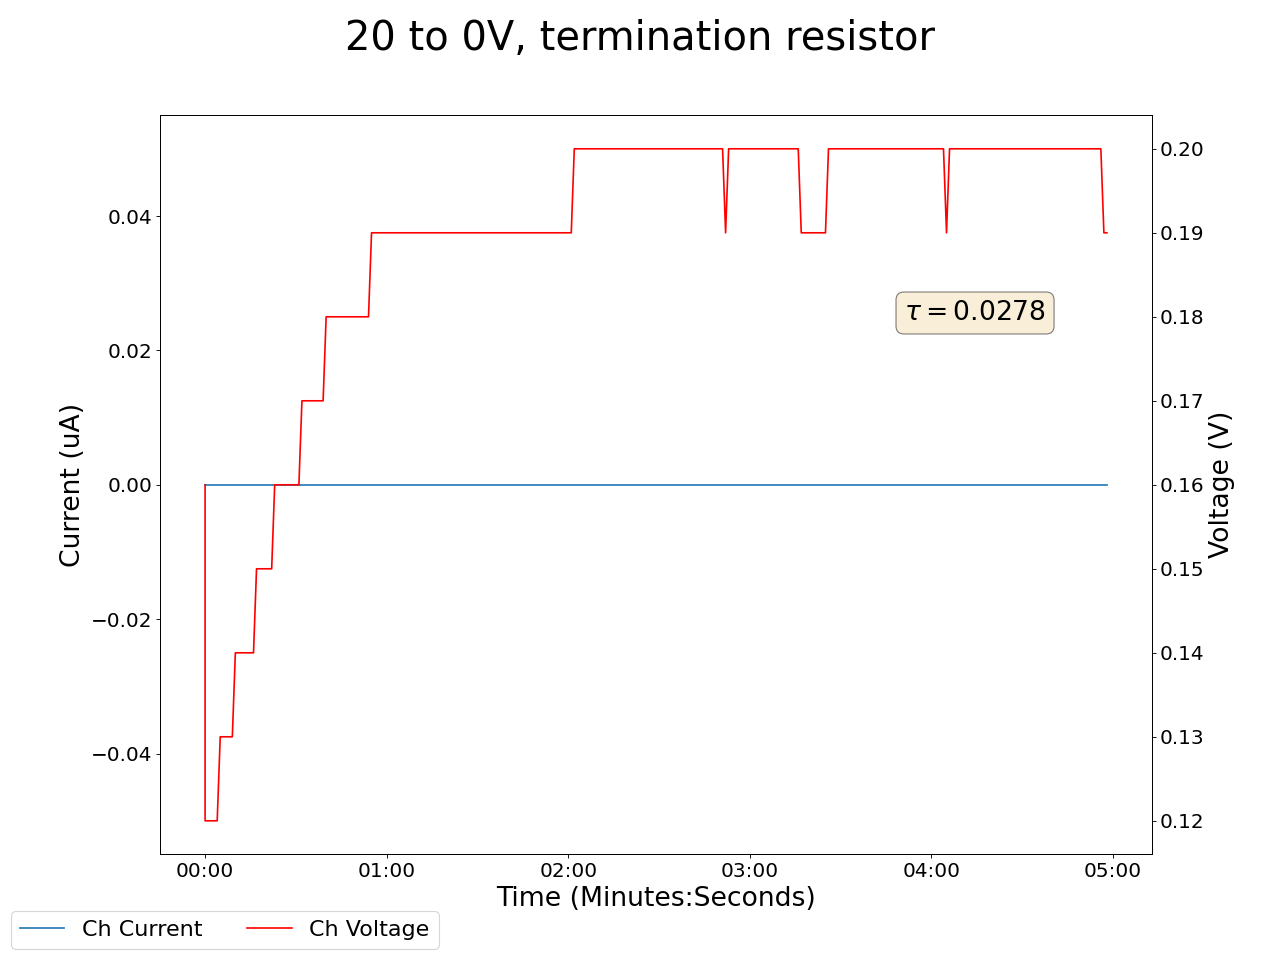

The table this chart was drawn from, first rows:
2025-05-12 12:49:33.315786, 0.46000000834465027, 0.0, 0.12999999523162842, 0.0, 0.1599999964237213, 0.0, 0.20000000298023224, 0.0, 0.019999999552965164, 0.0, 0.0, 0.0, 0.18000000715255737, 0.0, 0.9300000071525574, 0.0, 0.0, 0.0, 0.0, 0.0, 0.36000001430511475, 0.0, 0.6000000238418579
2025-05-12 12:49:34.315694, 0.46, 0.0, 0.13, 0.0, 0.12, 0.0, 0.2, 0.0, 0.02, 0.0, 0.0, 0.0, 0.18, 0.0, 0.93, 0.0, 0.0, 0.0, 0.0, 0.0, 0.36, 0.0, 0.6
2025-05-12 12:49:35.315694, 0.46, 0.0, 0.13, 0.0, 0.12, 0.0, 0.2, 0.0, 0.03, 0.0, 0.0, 0.0, 0.18, 0.0, 0.93, 0.0, 0.0, 0.0, 0.0, 0.0, 0.36, 0.0, 0.6
2025-05-12 12:49:36.315693, 0.47, 0.0, 0.13, 0.0, 0.12, 0.0, 0.2, 0.0, 0.03, 0.0, 0.0, 0.0, 0.18, 0.0, 0.93, 0.0, 0.0, 0.0, 0.0, 0.0, 0.36, 0.0, 0.6
2025-05-12 12:49:37.315693, 0.47, 0.0, 0.13, 0.0, 0.12, 0.0, 0.2, 0.0, 0.03, 0.0, 0.0, 0.0, 0.18, 0.0, 0.93, 0.0, 0.0, 0.0, 0.0, 0.0, 0.36, 0.0, 0.6
2025-05-12 12:49:38.315693, 0.47, 0.0, 0.13, 0.0, 0.12, 0.0, 0.2, 0.0, 0.03, 0.0, 0.0, 0.0, 0.18, 0.0, 0.93, 0.0, 0.0, 0.0, 0.0, 0.0, 0.36, 0.0, 0.6
2025-05-12 12:49:39.315693, 0.47, 0.0, 0.13, 0.0, 0.13, 0.0, 0.2, 0.0, 0.03, 0.0, 0.0, 0.0, 0.18, 0.0, 0.93, 0.0, 0.0, 0.0, 0.0, 0.0, 0.36, 0.0, 0.6
2025-05-12 12:49:40.315693, 0.47, 0.0, 0.13, 0.0, 0.13, 0.0, 0.2, 0.0, 0.03, 0.0, 0.0, 0.0, 0.18, 0.0, 0.93, 0.0, 0.0, 0.0, 0.0, 0.0, 0.36, 0.0, 0.6
2025-05-12 12:49:41.315693, 0.47, 0.0, 0.13, 0.0, 0.13, 0.0, 0.2, 0.0, 0.03, 0.0, 0.0, 0.0, 0.18, 0.0, 0.93, 0.0, 0.0, 0.0, 0.0, 0.0, 0.36, 0.0, 0.6
2025-05-12 12:49:42.315693, 0.47, 0.0, 0.13, 0.0, 0.13, 0.0, 0.2, 0.0, 0.03, 0.0, 0.0, 0.0, 0.18, 0.0, 0.94, 0.0, 0.0, 0.0, 0.0, 0.0, 0.36, 0.0, 0.6
2025-05-12 12:49:43.315693, 0.47, 0.0, 0.13, 0.0, 0.13, 0.0, 0.21, 0.0, 0.03, 0.0, 0.0, 0.0, 0.18, 0.0, 0.94, 0.0, 0.0, 0.0, 0.0, 0.0, 0.36, 0.0, 0.6
2025-05-12 12:49:44.315693, 0.47, 0.0, 0.13, 0.0, 0.14, 0.0, 0.21, 0.0, 0.03, 0.0, 0.0, 0.0, 0.18, 0.0, 0.94, 0.0, 0.0, 0.0, 0.0, 0.0, 0.36, 0.0, 0.6
2025-05-12 12:49:45.315693, 0.47, 0.0, 0.13, 0.0, 0.14, 0.0, 0.21, 0.0, 0.03, 0.0, 0.0, 0.0, 0.18, 0.0, 0.94, 0.0, 0.0, 0.0, 0.0, 0.0, 0.36, 0.0, 0.6
2025-05-12 12:49:46.315693, 0.47, 0.0, 0.13, 0.0, 0.14, 0.0, 0.21, 0.0, 0.03, 0.0, 0.0, 0.0, 0.18, 0.0, 0.94, 0.0, 0.0, 0.0, 0.0, 0.0, 0.36, 0.0, 0.6
2025-05-12 12:49:47.315693, 0.47, 0.0, 0.13, 0.0, 0.14, 0.0, 0.21, 0.0, 0.03, 0.0, 0.0, 0.0, 0.18, 0.0, 0.94, 0.0, 0.0, 0.0, 0.0, 0.0, 0.36, 0.0, 0.6
2025-05-12 12:49:48.315693, 0.47, 0.0, 0.13, 0.0, 0.14, 0.0, 0.21, 0.0, 0.03, 0.0, 0.0, 0.0, 0.18, 0.0, 0.94, 0.0, 0.0, 0.0, 0.0, 0.0, 0.36, 0.0, 0.6
2025-05-12 12:49:49.315693, 0.47, 0.0, 0.13, 0.0, 0.14, 0.0, 0.21, 0.0, 0.03, 0.0, 0.0, 0.0, 0.18, 0.0, 0.94, 0.0, 0.0, 0.0, 0.0, 0.0, 0.36, 0.0, 0.6
2025-05-12 12:49:50.315693, 0.47, 0.0, 0.13, 0.0, 0.14, 0.0, 0.21, 0.0, 0.03, 0.0, 0.0, 0.0, 0.18, 0.0, 0.94, 0.0, 0.0, 0.0, 0.0, 0.0, 0.36, 0.0, 0.6
2025-05-12 12:49:51.315693, 0.47, 0.0, 0.13, 0.0, 0.15, 0.0, 0.21, 0.0, 0.03, 0.0, 0.0, 0.0, 0.18, 0.0, 0.94, 0.0, 0.0, 0.0, 0.0, 0.0, 0.36, 0.0, 0.6
2025-05-12 12:49:52.315693, 0.47, 0.0, 0.13, 0.0, 0.15, 0.0, 0.21, 0.0, 0.03, 0.0, 0.0, 0.0, 0.18, 0.0, 0.94, 0.0, 0.0, 0.0, 0.0, 0.0, 0.36, 0.0, 0.6
2025-05-12 12:49:53.315693, 0.47, 0.0, 0.13, 0.0, 0.15, 0.0, 0.21, 0.0, 0.03, 0.0, 0.0, 0.0, 0.18, 0.0, 0.94, 0.0, 0.0, 0.0, 0.0, 0.0, 0.36, 0.0, 0.6
2025-05-12 12:49:54.315693, 0.47, 0.0, 0.13, 0.0, 0.15, 0.0, 0.21, 0.0, 0.03, 0.0, 0.0, 0.0, 0.18, 0.0, 0.94, 0.0, 0.0, 0.0, 0.0, 0.0, 0.36, 0.0, 0.6
2025-05-12 12:49:55.315693, 0.47, 0.0, 0.13, 0.0, 0.15, 0.0, 0.21, 0.0, 0.03, 0.0, 0.0, 0.0, 0.18, 0.0, 0.94, 0.0, 0.0, 0.0, 0.0, 0.0, 0.36, 0.0, 0.6
2025-05-12 12:49:56.315693, 0.47, 0.0, 0.13, 0.0, 0.15, 0.0, 0.21, 0.0, 0.03, 0.0, 0.0, 0.0, 0.19, 0.0, 0.94, 0.0, 0.0, 0.0, 0.0, 0.0, 0.36, 0.0, 0.6
2025-05-12 12:49:57.315693, 0.47, 0.0, 0.13, 0.0, 0.16, 0.0, 0.21, 0.0, 0.03, 0.0, 0.0, 0.0, 0.19, 0.0, 0.94, 0.0, 0.0, 0.0, 0.0, 0.0, 0.36, 0.0, 0.6
2025-05-12 12:49:58.315693, 0.47, 0.0, 0.13, 0.0, 0.16, 0.0, 0.21, 0.0, 0.03, 0.0, 0.0, 0.0, 0.19, 0.0, 0.94, 0.0, 0.0, 0.0, 0.0, 0.0, 0.36, 0.0, 0.6
2025-05-12 12:49:59.315693, 0.47, 0.0, 0.13, 0.0, 0.16, 0.0, 0.21, 0.0, 0.03, 0.0, 0.0, 0.0, 0.19, 0.0, 0.94, 0.0, 0.0, 0.0, 0.0, 0.0, 0.36, 0.0, 0.6
2025-05-12 12:50:00.315693, 0.47, 0.0, 0.13, 0.0, 0.16, 0.0, 0.21, 0.0, 0.03, 0.0, 0.0, 0.0, 0.19, 0.0, 0.94, 0.0, 0.0, 0.0, 0.0, 0.0, 0.36, 0.0, 0.6
2025-05-12 12:50:01.315694, 0.47, 0.0, 0.13, 0.0, 0.16, 0.0, 0.21, 0.0, 0.03, 0.0, 0.0, 0.0, 0.19, 0.0, 0.94, 0.0, 0.0, 0.0, 0.0, 0.0, 0.36, 0.0, 0.6
2025-05-12 12:50:02.315693, 0.48, 0.0, 0.13, 0.0, 0.16, 0.0, 0.21, 0.0, 0.03, 0.0, 0.0, 0.0, 0.19, 0.0, 0.94, 0.0, 0.0, 0.0, 0.0, 0.0, 0.36, 0.0, 0.6
2025-05-12 12:50:03.315693, 0.48, 0.0, 0.13, 0.0, 0.16, 0.0, 0.21, 0.0, 0.03, 0.0, 0.0, 0.0, 0.19, 0.0, 0.94, 0.0, 0.0, 0.0, 0.0, 0.0, 0.36, 0.0, 0.6
2025-05-12 12:50:04.315693, 0.48, 0.0, 0.13, 0.0, 0.16, 0.0, 0.21, 0.0, 0.03, 0.0, 0.0, 0.0, 0.19, 0.0, 0.94, 0.0, 0.0, 0.0, 0.0, 0.0, 0.36, 0.0, 0.6
2025-05-12 12:50:05.315693, 0.48, 0.0, 0.13, 0.0, 0.16, 0.0, 0.21, 0.0, 0.03, 0.0, 0.0, 0.0, 0.19, 0.0, 0.94, 0.0, 0.0, 0.0, 0.0, 0.0, 0.36, 0.0, 0.6
2025-05-12 12:50:06.315693, 0.48, 0.0, 0.13, 0.0, 0.17, 0.0, 0.21, 0.0, 0.03, 0.0, 0.0, 0.0, 0.19, 0.0, 0.94, 0.0, 0.0, 0.0, 0.0, 0.0, 0.36, 0.0, 0.6
2025-05-12 12:50:07.315693, 0.48, 0.0, 0.13, 0.0, 0.17, 0.0, 0.21, 0.0, 0.03, 0.0, 0.0, 0.0, 0.19, 0.0, 0.94, 0.0, 0.0, 0.0, 0.0, 0.0, 0.36, 0.0, 0.6
2025-05-12 12:50:08.315693, 0.48, 0.0, 0.13, 0.0, 0.17, 0.0, 0.21, 0.0, 0.03, 0.0, 0.0, 0.0, 0.19, 0.0, 0.94, 0.0, 0.0, 0.0, 0.0, 0.0, 0.36, 0.0, 0.6
2025-05-12 12:50:09.315693, 0.48, 0.0, 0.13, 0.0, 0.17, 0.0, 0.21, 0.0, 0.03, 0.0, 0.0, 0.0, 0.19, 0.0, 0.94, 0.0, 0.0, 0.0, 0.0, 0.0, 0.36, 0.0, 0.6
2025-05-12 12:50:10.315694, 0.48, 0.0, 0.13, 0.0, 0.17, 0.0, 0.21, 0.0, 0.03, 0.0, 0.0, 0.0, 0.19, 0.0, 0.94, 0.0, 0.0, 0.0, 0.0, 0.0, 0.36, 0.0, 0.6
2025-05-12 12:50:11.315693, 0.48, 0.0, 0.13, 0.0, 0.17, 0.0, 0.21, 0.0, 0.03, 0.0, 0.0, 0.0, 0.19, 0.0, 0.94, 0.0, 0.0, 0.0, 0.0, 0.0, 0.36, 0.0, 0.6
2025-05-12 12:50:12.315693, 0.48, 0.0, 0.13, 0.0, 0.17, 0.0, 0.21, 0.0, 0.03, 0.0, 0.0, 0.0, 0.19, 0.0, 0.94, 0.0, 0.0, 0.0, 0.0, 0.0, 0.36, 0.0, 0.6
2025-05-12 12:50:13.315693, 0.48, 0.0, 0.14, 0.0, 0.17, 0.0, 0.21, 0.0, 0.03, 0.0, 0.0, 0.0, 0.19, 0.0, 0.95, 0.0, 0.0, 0.0, 0.0, 0.0, 0.36, 0.0, 0.6
2025-05-12 12:50:14.315693, 0.48, 0.0, 0.14, 0.0, 0.18, 0.0, 0.21, 0.0, 0.03, 0.0, 0.0, 0.0, 0.19, 0.0, 0.95, 0.0, 0.0, 0.0, 0.0, 0.0, 0.36, 0.0, 0.6
2025-05-12 12:50:15.315694, 0.48, 0.0, 0.14, 0.0, 0.18, 0.0, 0.21, 0.0, 0.03, 0.0, 0.0, 0.0, 0.19, 0.0, 0.95, 0.0, 0.0, 0.0, 0.0, 0.0, 0.36, 0.0, 0.6
2025-05-12 12:50:16.315694, 0.48, 0.0, 0.14, 0.0, 0.18, 0.0, 0.21, 0.0, 0.03, 0.0, 0.0, 0.0, 0.19, 0.0, 0.95, 0.0, 0.0, 0.0, 0.0, 0.0, 0.36, 0.0, 0.6
2025-05-12 12:50:17.315693, 0.48, 0.0, 0.14, 0.0, 0.18, 0.0, 0.21, 0.0, 0.03, 0.0, 0.0, 0.0, 0.19, 0.0, 0.95, 0.0, 0.0, 0.0, 0.0, 0.0, 0.36, 0.0, 0.6
2025-05-12 12:50:18.315693, 0.48, 0.0, 0.14, 0.0, 0.18, 0.0, 0.21, 0.0, 0.03, 0.0, 0.0, 0.0, 0.19, 0.0, 0.95, 0.0, 0.0, 0.0, 0.0, 0.0, 0.36, 0.0, 0.6
2025-05-12 12:50:19.315692, 0.48, 0.0, 0.14, 0.0, 0.18, 0.0, 0.21, 0.0, 0.03, 0.0, 0.0, 0.0, 0.19, 0.0, 0.95, 0.0, 0.0, 0.0, 0.0, 0.0, 0.36, 0.0, 0.6
2025-05-12 12:50:20.315692, 0.48, 0.0, 0.14, 0.0, 0.18, 0.0, 0.21, 0.0, 0.03, 0.0, 0.0, 0.0, 0.19, 0.0, 0.95, 0.0, 0.0, 0.0, 0.0, 0.0, 0.36, 0.0, 0.6
2025-05-12 12:50:21.315693, 0.48, 0.0, 0.14, 0.0, 0.18, 0.0, 0.21, 0.0, 0.03, 0.0, 0.0, 0.0, 0.19, 0.0, 0.95, 0.0, 0.0, 0.0, 0.0, 0.0, 0.36, 0.0, 0.6
2025-05-12 12:50:22.315693, 0.48, 0.0, 0.14, 0.0, 0.18, 0.0, 0.21, 0.0, 0.03, 0.0, 0.0, 0.0, 0.19, 0.0, 0.95, 0.0, 0.0, 0.0, 0.0, 0.0, 0.36, 0.0, 0.6
2025-05-12 12:50:23.315693, 0.48, 0.0, 0.14, 0.0, 0.18, 0.0, 0.21, 0.0, 0.03, 0.0, 0.0, 0.0, 0.18, 0.0, 0.95, 0.0, 0.0, 0.0, 0.0, 0.0, 0.36, 0.0, 0.6
2025-05-12 12:50:24.315693, 0.48, 0.0, 0.14, 0.0, 0.18, 0.0, 0.21, 0.0, 0.03, 0.0, 0.0, 0.0, 0.18, 0.0, 0.95, 0.0, 0.0, 0.0, 0.0, 0.0, 0.36, 0.0, 0.6
2025-05-12 12:50:25.315694, 0.48, 0.0, 0.14, 0.0, 0.18, 0.0, 0.21, 0.0, 0.03, 0.0, 0.0, 0.0, 0.18, 0.0, 0.95, 0.0, 0.0, 0.0, 0.0, 0.0, 0.36, 0.0, 0.6
2025-05-12 12:50:26.315692, 0.48, 0.0, 0.14, 0.0, 0.18, 0.0, 0.21, 0.0, 0.03, 0.0, 0.0, 0.0, 0.18, 0.0, 0.95, 0.0, 0.0, 0.0, 0.0, 0.0, 0.36, 0.0, 0.6
2025-05-12 12:50:27.315693, 0.48, 0.0, 0.14, 0.0, 0.18, 0.0, 0.21, 0.0, 0.03, 0.0, 0.0, 0.0, 0.18, 0.0, 0.95, 0.0, 0.0, 0.0, 0.0, 0.0, 0.36, 0.0, 0.6
2025-05-12 12:50:28.315693, 0.48, 0.0, 0.14, 0.0, 0.18, 0.0, 0.21, 0.0, 0.03, 0.0, 0.0, 0.0, 0.18, 0.0, 0.95, 0.0, 0.0, 0.0, 0.0, 0.0, 0.36, 0.0, 0.6
2025-05-12 12:50:29.315692, 0.48, 0.0, 0.14, 0.0, 0.19, 0.0, 0.21, 0.0, 0.03, 0.0, 0.0, 0.0, 0.18, 0.0, 0.95, 0.0, 0.0, 0.0, 0.0, 0.0, 0.36, 0.0, 0.6
2025-05-12 12:50:30.315693, 0.48, 0.0, 0.14, 0.0, 0.19, 0.0, 0.21, 0.0, 0.03, 0.0, 0.0, 0.0, 0.18, 0.0, 0.95, 0.0, 0.0, 0.0, 0.0, 0.0, 0.36, 0.0, 0.6
2025-05-12 12:50:31.315693, 0.48, 0.0, 0.14, 0.0, 0.19, 0.0, 0.21, 0.0, 0.03, 0.0, 0.0, 0.0, 0.18, 0.0, 0.95, 0.0, 0.0, 0.0, 0.0, 0.0, 0.36, 0.0, 0.6
2025-05-12 12:50:32.315692, 0.48, 0.0, 0.14, 0.0, 0.19, 0.0, 0.21, 0.0, 0.03, 0.0, 0.0, 0.0, 0.18, 0.0, 0.95, 0.0, 0.0, 0.0, 0.0, 0.0, 0.36, 0.0, 0.6
2025-05-12 12:50:33.315693, 0.48, 0.0, 0.14, 0.0, 0.19, 0.0, 0.22, 0.0, 0.03, 0.0, 0.0, 0.0, 0.19, 0.0, 0.94, 0.0, 0.0, 0.0, 0.0, 0.0, 0.36, 0.0, 0.6
... 239 more rows
